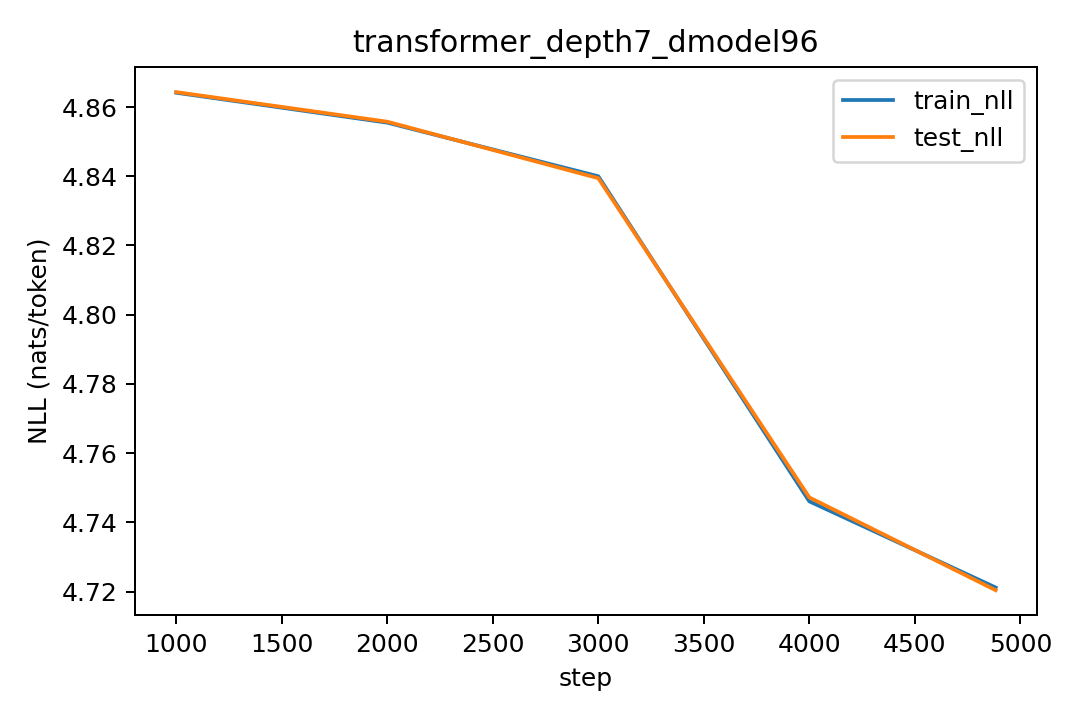

Data behind this chart, as committed beside it:
step, lr, train_nll, test_nll
1000, 0.0003, 4.864, 4.864
2000, 0.0002536, 4.855, 4.856
3000, 0.000143, 4.84, 4.839
4000, 3.675685764502535e-05, 4.746, 4.747
4883, 4.90937496988586e-11, 4.721, 4.72
